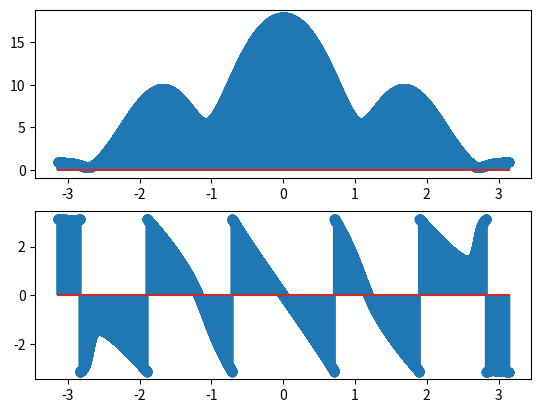

Write the Python code that produced this figure.
import numpy as np
from matplotlib import pyplot as plt
def dtft(x):
	X=[]
	w=np.arange(-np.pi,np.pi,0.0001*np.pi)
	for f in w:
		s=0
		for n in range(0,len(x)):
			s=s+x[n]*np.exp(-1j*f*n)
		X.append(s)
	return w,X
n=np.arange(0,500)
X=[-1,2,3,0.4,3.5,7,3]
w,X=dtft(X)
x_magnitude=np.abs(X)
x_angle=np.angle(X)
plt.subplot(2,1,1)
plt.stem(w,x_magnitude)
plt.subplot(2,1,2)
plt.stem(w,x_angle)
plt.show()
